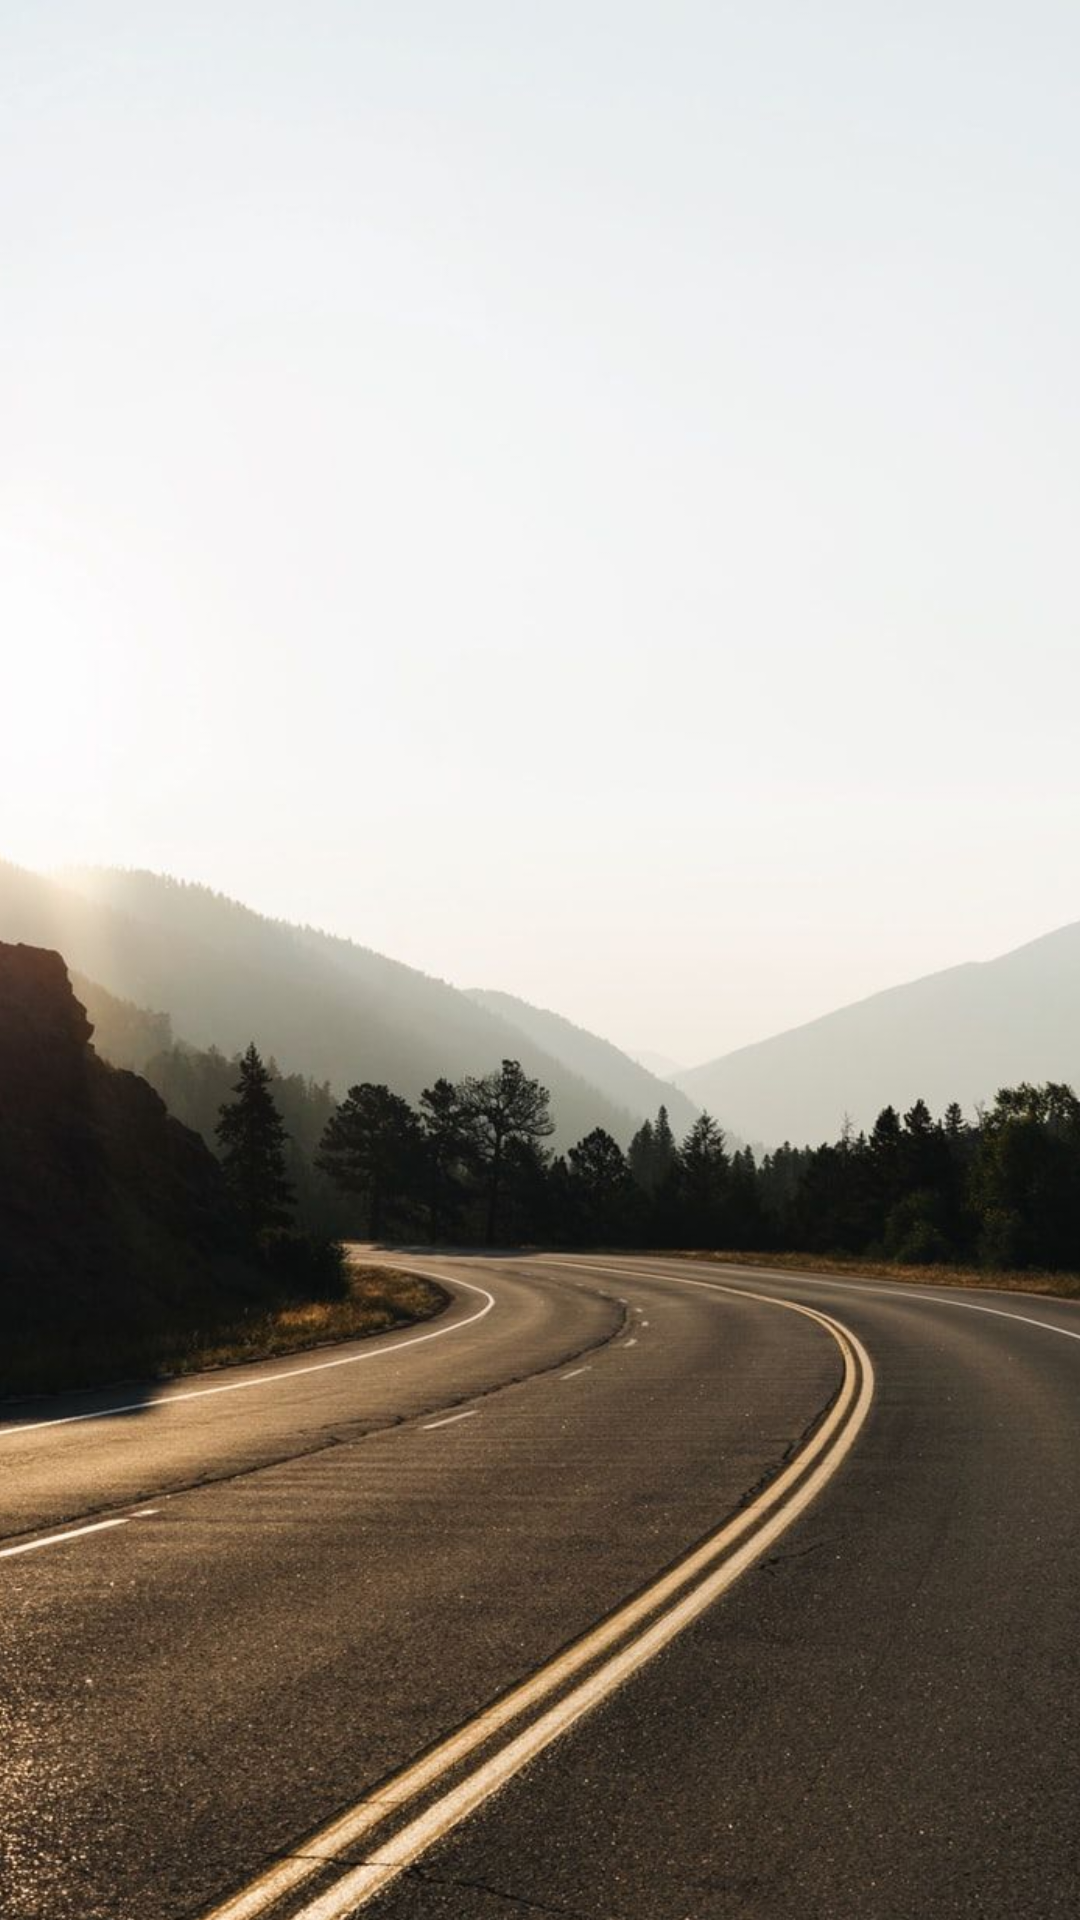

Here is an Android app screen rendered from its layout file. Give the layout XML and the strings, colors and styles it references.
<!-- AndroidManifest.xml: application theme AppTheme -->
<!-- res/layout/activity_test_page.xml -->
<?xml version="1.0" encoding="utf-8"?>
<androidx.constraintlayout.widget.ConstraintLayout xmlns:android="http://schemas.android.com/apk/res/android"
    xmlns:app="http://schemas.android.com/apk/res-auto"
    xmlns:tools="http://schemas.android.com/tools"
    android:layout_width="match_parent"
    android:layout_height="match_parent"
    tools:context=".TestPage">

    <ImageView
        android:id="@+id/imageView3"
        android:layout_width="519dp"
        android:layout_height="750dp"
        android:scaleType="fitXY"
        android:src="@drawable/road"
        app:layout_constraintEnd_toEndOf="parent"
        app:layout_constraintStart_toStartOf="parent"
        app:layout_constraintTop_toTopOf="parent" />

    <ListView
        android:id="@+id/testList"
        android:layout_width="384dp"
        android:layout_height="642dp"
        app:layout_constraintEnd_toEndOf="parent"
        app:layout_constraintStart_toStartOf="parent"
        app:layout_constraintTop_toTopOf="parent" />
</androidx.constraintlayout.widget.ConstraintLayout>
<!-- resources referenced by this layout -->
<resources>
  <!-- drawable road: jpg bitmap (drawable, 186921 bytes) -->
  <style name="AppTheme" parent="Theme.AppCompat.Light.DarkActionBar">
          
          <item name="colorPrimary">@color/colorPrimary</item>
          <item name="colorPrimaryDark">@color/colorPrimaryDark</item>
          <item name="colorAccent">@color/colorAccent</item>
          <item name="actionOverflowMenuStyle">@style/OverflowMenu</item>
      </style>
  <color name="colorPrimary">#E42424</color>
  <color name="colorPrimaryDark">#00574B</color>
  <color name="colorAccent">#D81B60</color>
  <style name="OverflowMenu" parent="Widget.AppCompat.PopupMenu.Overflow">
          <item name="android:windowDisablePreview">true</item>
          <item name="overlapAnchor">false</item>
          <item name="android:dropDownVerticalOffset">5.0dp</item>
      </style>
</resources>
